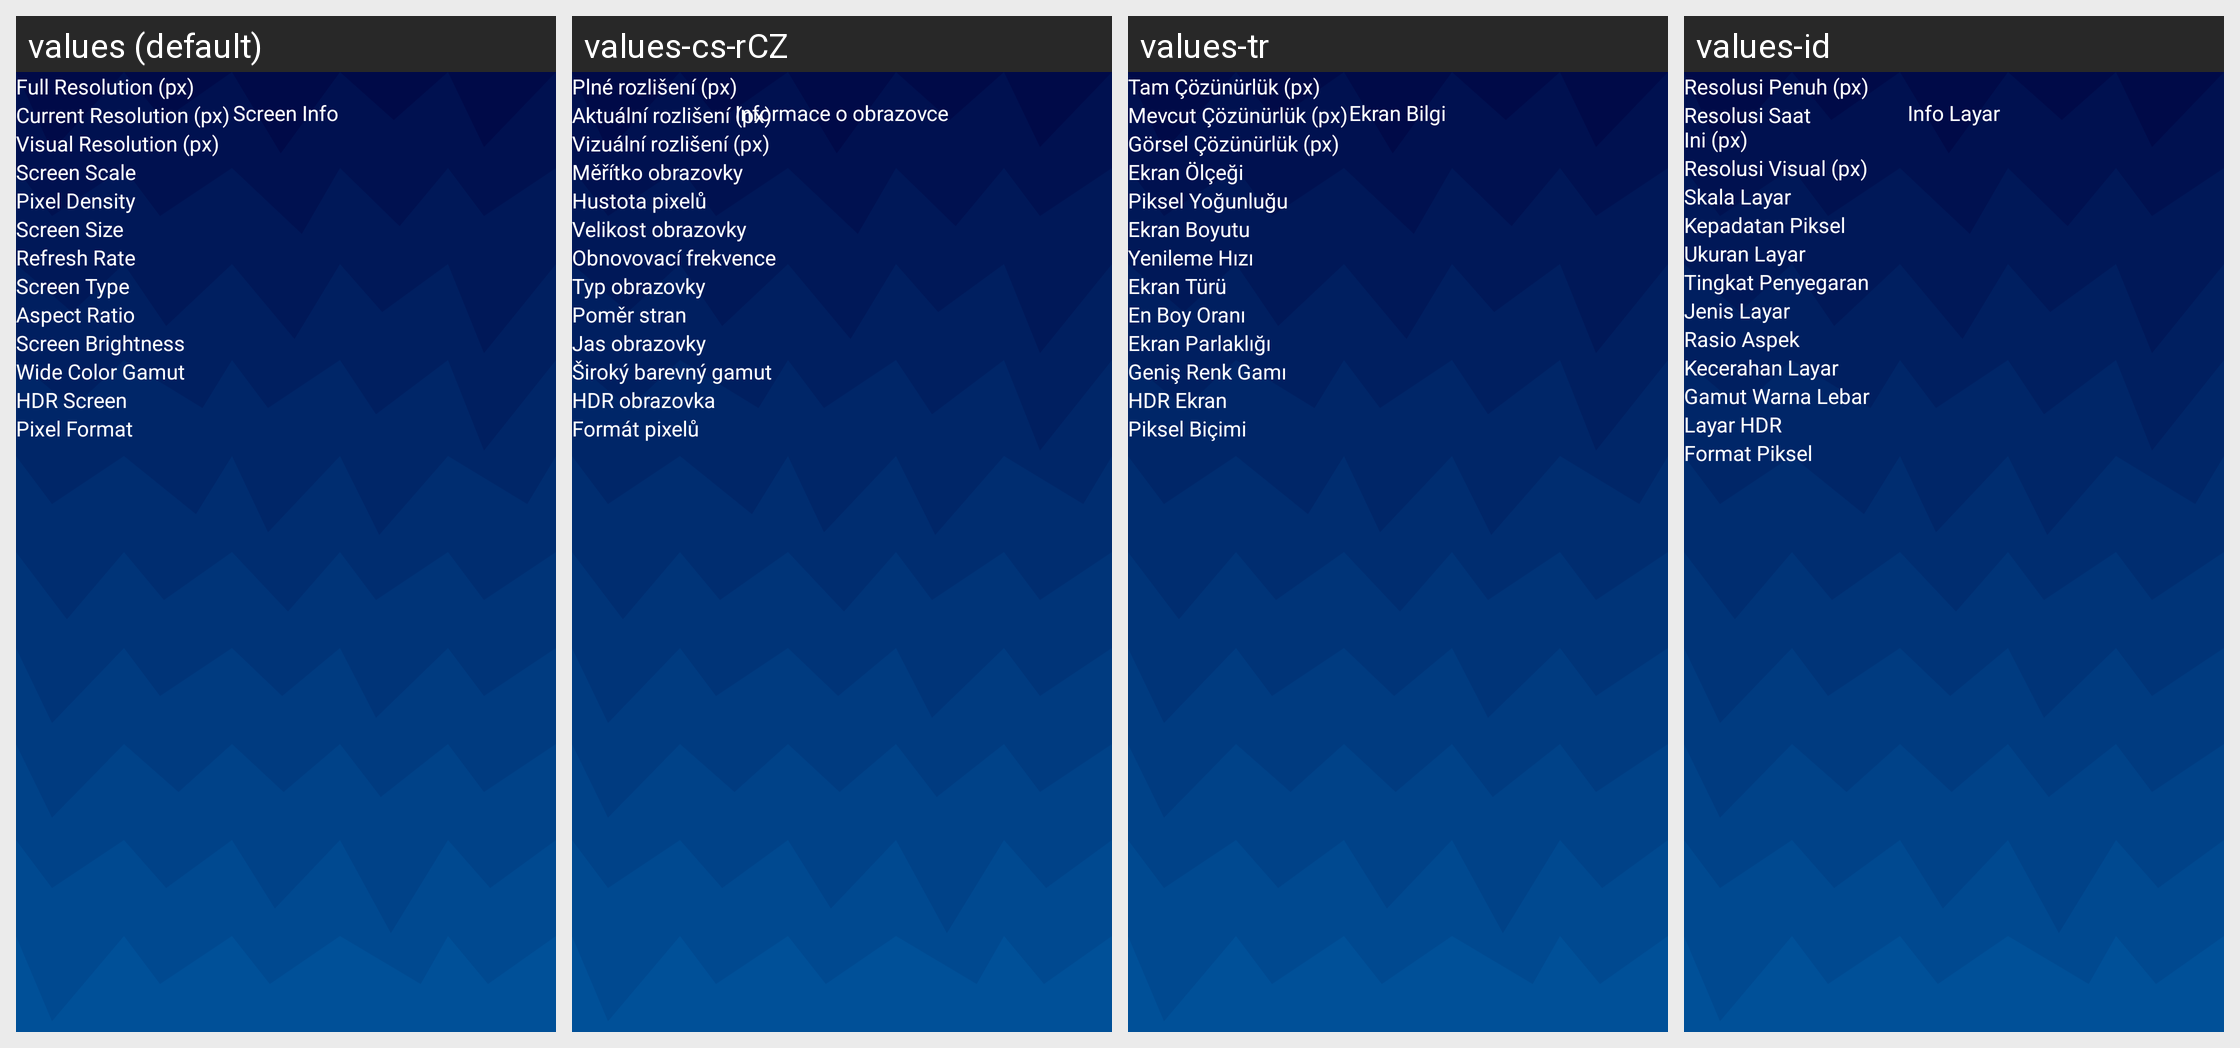

For this localized Android screen grid, give each drawn string resource with its value in every locale shown.
Android screen res/layout/screen_info_fragment.xml rendered under 4 locales, left to right: values (default), values-cs-rCZ, values-tr, values-id. Device: Nexus 5 (rendered at 1080×1920; each locale shown at half size, 540×960, under a caption strip naming it); theme Theme.BadPixelSearch.
Other locales in the repository, not shown: values-ar, values-es, values-hi, values-it, values-ja, values-ko, values-pt, values-pt-rBR, values-ro, values-ru.
Strings drawn on this screen, with the default value and each locale's value (text and hints the layout hard-codes, and strings that could not be matched under every locale, appear in the picture but are not listed):

screen_info_title
  values: Screen Info
  values-cs-rCZ: Informace o obrazovce
  values-tr: Ekran Bilgi
  values-id: Info Layar

full_resolution
  values: Full Resolution (px)
  values-cs-rCZ: Plné rozlišení (px)
  values-tr: Tam Çözünürlük (px)
  values-id: Resolusi Penuh (px)

current_resolution
  values: Current Resolution (px)
  values-cs-rCZ: Aktuální rozlišení (px)
  values-tr: Mevcut Çözünürlük (px)
  values-id: Resolusi Saat
      Ini (px)

visual_resolution
  values: Visual Resolution (px)
  values-cs-rCZ: Vizuální rozlišení (px)
  values-tr: Görsel Çözünürlük (px)
  values-id: Resolusi Visual (px)

screen_scale
  values: Screen Scale
  values-cs-rCZ: Měřítko obrazovky
  values-tr: Ekran Ölçeği
  values-id: Skala Layar

pixel_density
  values: Pixel Density
  values-cs-rCZ: Hustota pixelů
  values-tr: Piksel Yoğunluğu
  values-id: Kepadatan Piksel

screen_size
  values: Screen Size
  values-cs-rCZ: Velikost obrazovky
  values-tr: Ekran Boyutu
  values-id: Ukuran Layar

refresh_rate
  values: Refresh Rate
  values-cs-rCZ: Obnovovací frekvence
  values-tr: Yenileme Hızı
  values-id: Tingkat Penyegaran

screen_type
  values: Screen Type
  values-cs-rCZ: Typ obrazovky
  values-tr: Ekran Türü
  values-id: Jenis Layar

aspect_ratio
  values: Aspect Ratio
  values-cs-rCZ: Poměr stran
  values-tr: En Boy Oranı
  values-id: Rasio Aspek

screen_brightness
  values: Screen Brightness
  values-cs-rCZ: Jas obrazovky
  values-tr: Ekran Parlaklığı
  values-id: Kecerahan Layar

wide_color_gamut
  values: Wide Color Gamut
  values-cs-rCZ: Široký barevný gamut
  values-tr: Geniş Renk Gamı
  values-id: Gamut Warna Lebar

hdr_screen
  values: HDR Screen
  values-cs-rCZ: HDR obrazovka
  values-tr: HDR Ekran
  values-id: Layar HDR

pixel_format
  values: Pixel Format
  values-cs-rCZ: Formát pixelů
  values-tr: Piksel Biçimi
  values-id: Format Piksel
